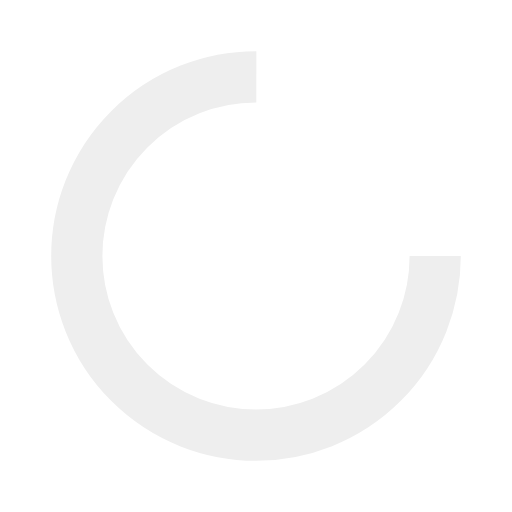
t = 0.00 s
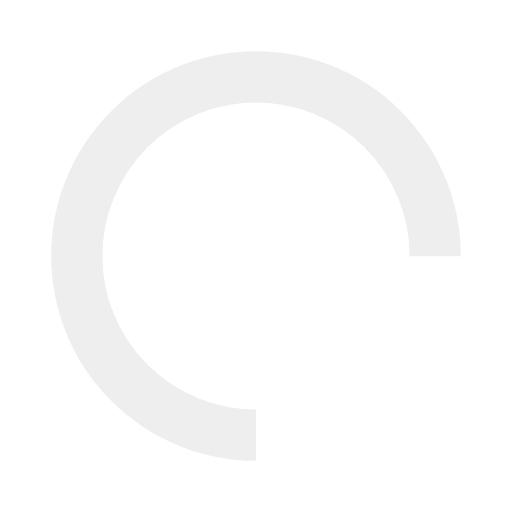
t = 0.25 s
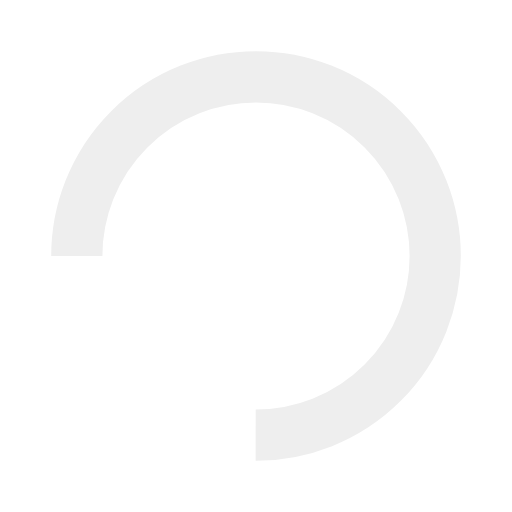
t = 0.50 s
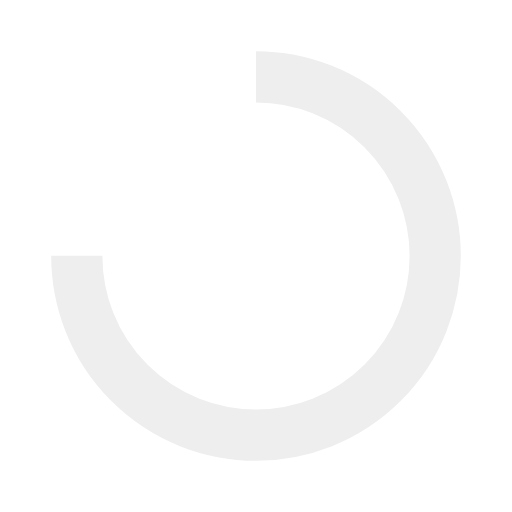
t = 0.75 s

The animated SVG that drew these frames (rendered in a browser with its animation timeline set to each time). Animation: 1 SMIL element (animateTransform=1); one cycle of 1.00 s, repeats indefinitely.

<?xml version="1.0" encoding="utf-8"?>
<svg xmlns="http://www.w3.org/2000/svg" xmlns:xlink="http://www.w3.org/1999/xlink" style="margin: auto; background-color: rgba(255, 255, 255, 0); display: block; shape-rendering: auto;" width="50px" height="50px" viewBox="0 0 100 100" preserveAspectRatio="xMidYMid">
<circle cx="50" cy="50" fill="none" stroke="#eeeeee" stroke-width="10" r="35" stroke-dasharray="164.93361431346415 56.97787143782138">
  <animateTransform attributeName="transform" type="rotate" repeatCount="indefinite" dur="1s" values="0 50 50;360 50 50" keyTimes="0;1"></animateTransform>
</circle>
<!-- [ldio] generated by https://loading.io/ --></svg>